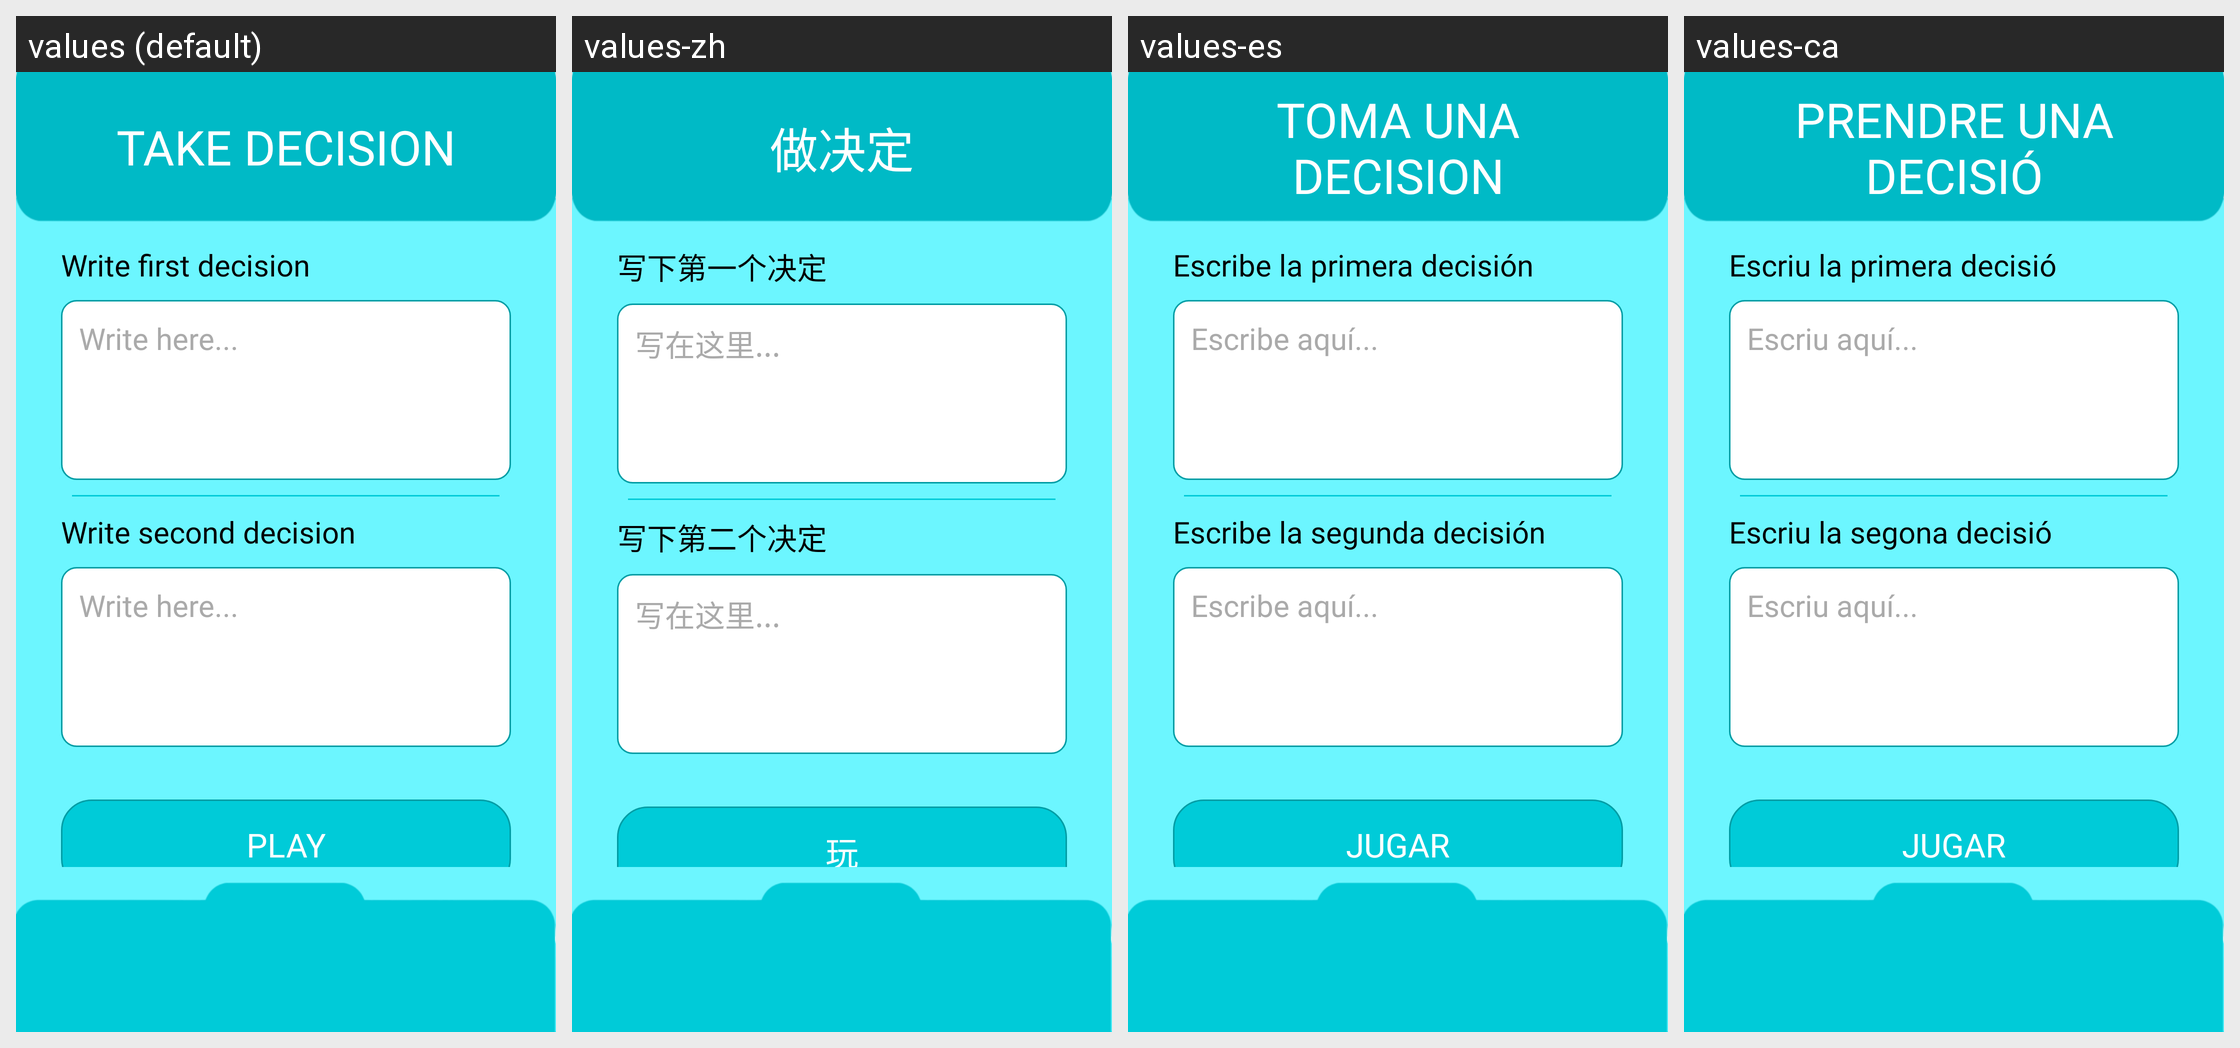

Here is an Android app screen in its default locale and in the app's own translations. Write out the translated-string differences for the strings that appear on this screen.
Android screen res/layout/play_offline_layout.xml rendered under 4 locales, left to right: values (default), values-zh, values-es, values-ca. Device: Nexus 5 (rendered at 1080×1920; each locale shown at half size, 540×960, under a caption strip naming it); theme Theme.Decisions2.
Other locales in the repository, not shown: values-de, values-hi, values-pt.
Strings drawn on this screen, with the default value and each locale's value (text and hints the layout hard-codes, and strings that could not be matched under every locale, appear in the picture but are not listed):

take_decision
  values: Take decision
  values-zh: 做决定
  values-es: Toma una Decision
  values-ca: Prendre una decisió

write_first_decision
  values: Write first decision
  values-zh: 写下第一个决定
  values-es: Escribe la primera decisión
  values-ca: Escriu la primera decisió

write_here
  values: Write here...
  values-zh: 写在这里...
  values-es: Escribe aquí...
  values-ca: Escriu aquí...

write_second_decision
  values: Write second decision
  values-zh: 写下第二个决定
  values-es: Escribe la segunda decisión
  values-ca: Escriu la segona decisió

play
  values: Play
  values-zh: 玩
  values-es: Jugar
  values-ca: Jugar
